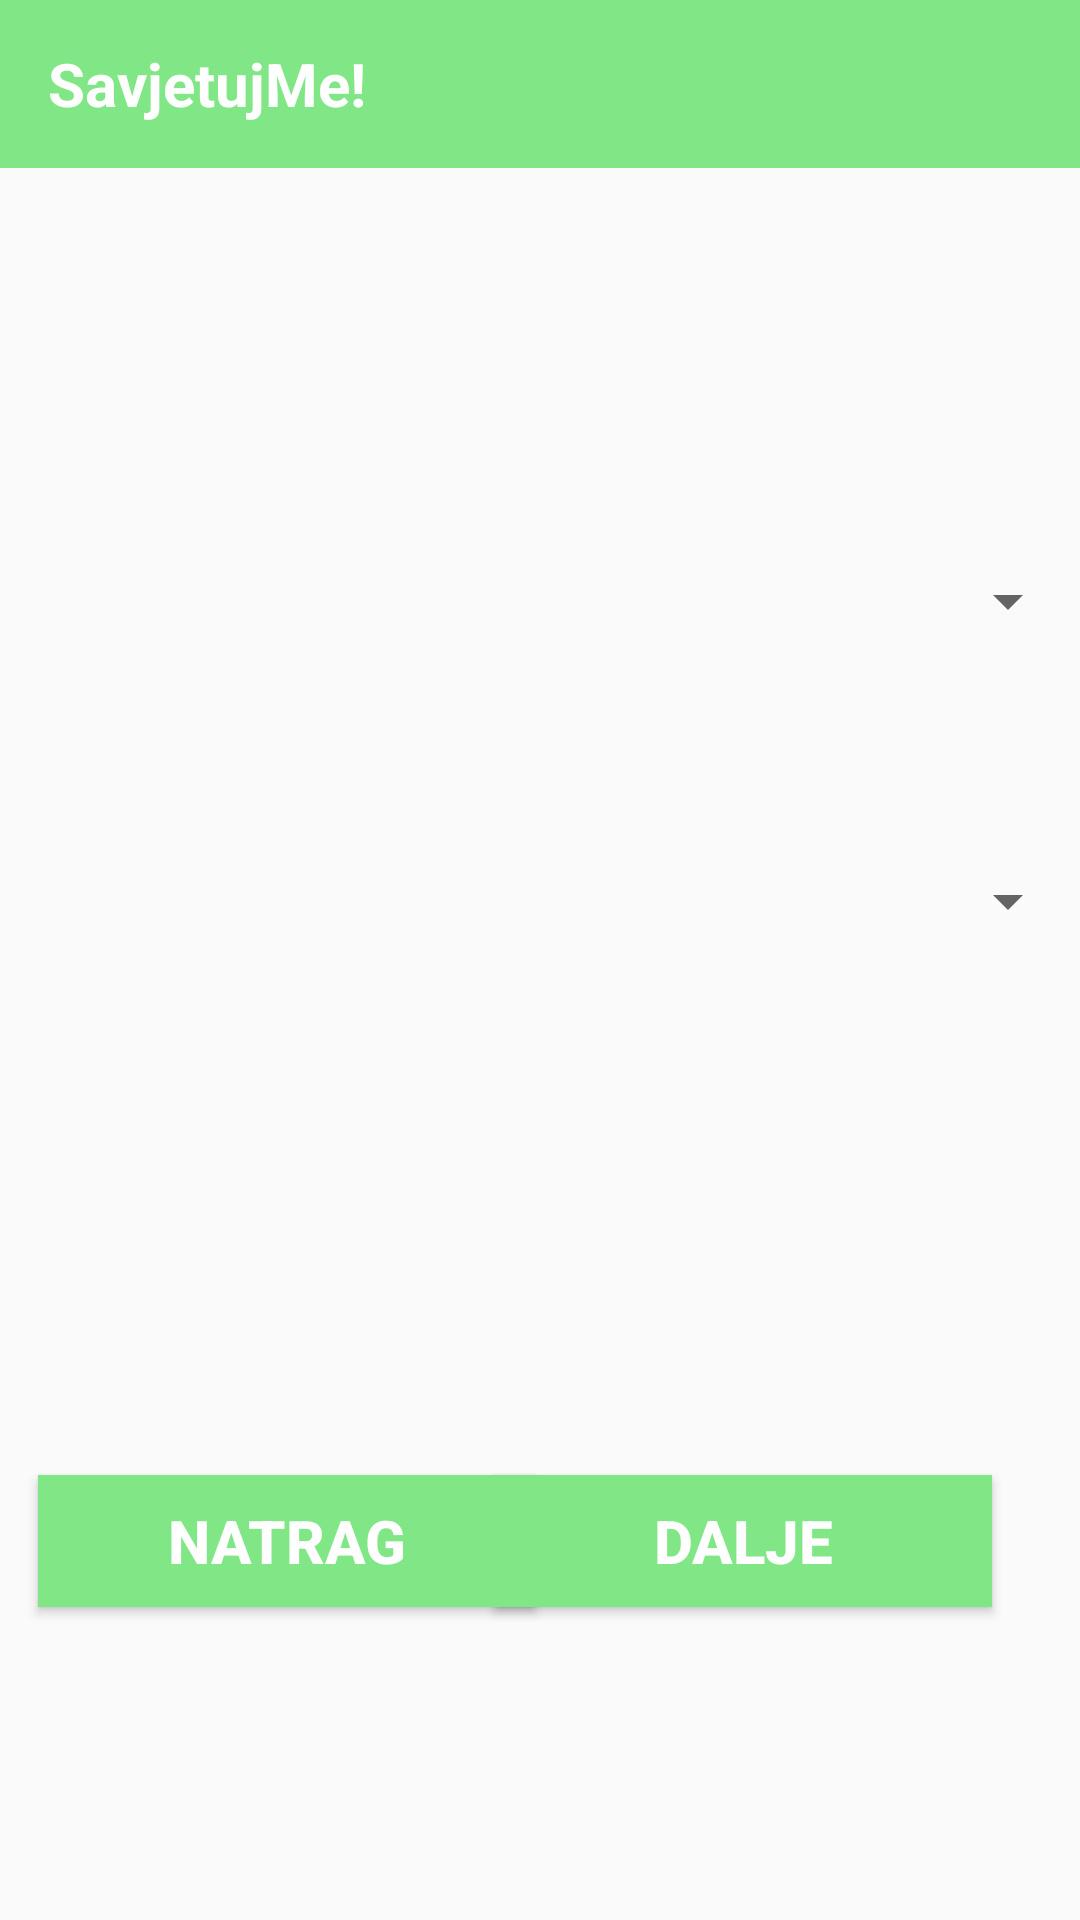

Android layout source for this screen:
<!-- AndroidManifest.xml: application theme Theme.ESavjet -->
<!-- res/layout/activity_1.xml -->
<?xml version="1.0" encoding="utf-8"?>
<androidx.constraintlayout.widget.ConstraintLayout
    xmlns:android="http://schemas.android.com/apk/res/android"
    xmlns:app="http://schemas.android.com/apk/res-auto"
    xmlns:tools="http://schemas.android.com/tools"
    android:layout_width="match_parent"
    android:layout_height="match_parent"
    tools:context=".Activity1">

    <include
        android:id="@+id/toolbar"
        layout="@layout/toolbar"

        />

    <Spinner
        android:id="@+id/spinner"
        android:layout_width="0dp"
        android:layout_height="wrap_content"
        android:spinnerMode="dropdown"
        app:layout_constraintBottom_toBottomOf="parent"
        app:layout_constraintEnd_toEndOf="parent"
        app:layout_constraintHorizontal_bias="0.0"
        app:layout_constraintStart_toStartOf="parent"
        app:layout_constraintTop_toTopOf="parent"
        app:layout_constraintVertical_bias="0.306"
        tools:ignore="MissingConstraints" />


    <Spinner
        android:id="@+id/spinner2"
        android:layout_width="0dp"
        android:layout_height="wrap_content"
        android:spinnerMode="dropdown"
        app:layout_constraintBottom_toBottomOf="parent"
        app:layout_constraintEnd_toEndOf="parent"
        app:layout_constraintHorizontal_bias="0.0"
        app:layout_constraintStart_toStartOf="parent"
        app:layout_constraintTop_toBottomOf="@+id/spinner"
        app:layout_constraintVertical_bias="0.188" />

    <Button
        android:id="@+id/button1"
        android:layout_width="166dp"
        android:layout_height="44dp"
        android:text="Natrag"
        android:textSize="20sp"
        android:textStyle="bold"
        android:background="#81E685"
        android:textColor="@color/white"
        app:layout_constraintBottom_toBottomOf="parent"
        app:layout_constraintEnd_toEndOf="parent"
        app:layout_constraintHorizontal_bias="0.065"
        app:layout_constraintStart_toStartOf="parent"
        app:layout_constraintTop_toTopOf="parent"
        app:layout_constraintVertical_bias="0.825" />

    <Button
        android:id="@+id/button2"
        android:layout_width="166dp"
        android:layout_height="44dp"
        android:text="Dalje"
        android:textSize="20sp"
        android:textStyle="bold"
        android:background="#81E685"
        android:textColor="@color/white"
        app:layout_constraintBottom_toBottomOf="parent"
        app:layout_constraintEnd_toEndOf="parent"
        app:layout_constraintHorizontal_bias="0.848"
        app:layout_constraintStart_toStartOf="parent"
        app:layout_constraintTop_toTopOf="parent"
        app:layout_constraintVertical_bias="0.825" />

</androidx.constraintlayout.widget.ConstraintLayout>
<!-- res/layout/toolbar.xml (included above) -->
<?xml version="1.0" encoding="utf-8"?>
<androidx.appcompat.widget.Toolbar xmlns:android="http://schemas.android.com/apk/res/android"
    android:layout_width="match_parent"
    android:layout_height="wrap_content"
    android:background="#81E685">

    <TextView
        android:id="@+id/toolbarTitle"
        android:layout_width="wrap_content"
        android:layout_height="wrap_content"
        android:text="SavjetujMe!"
        android:textStyle="bold"
        android:textColor="#fff"
        android:textSize="20sp"/>

</androidx.appcompat.widget.Toolbar>
<!-- resources referenced by this layout -->
<resources>
  <color name="white">#FFFFFFFF</color>
  <style name="Theme.ESavjet" parent="Base.Theme.ESavjet" />
  <style name="Base.Theme.ESavjet" parent="Theme.AppCompat.Light.NoActionBar">
          
          
      </style>
</resources>
